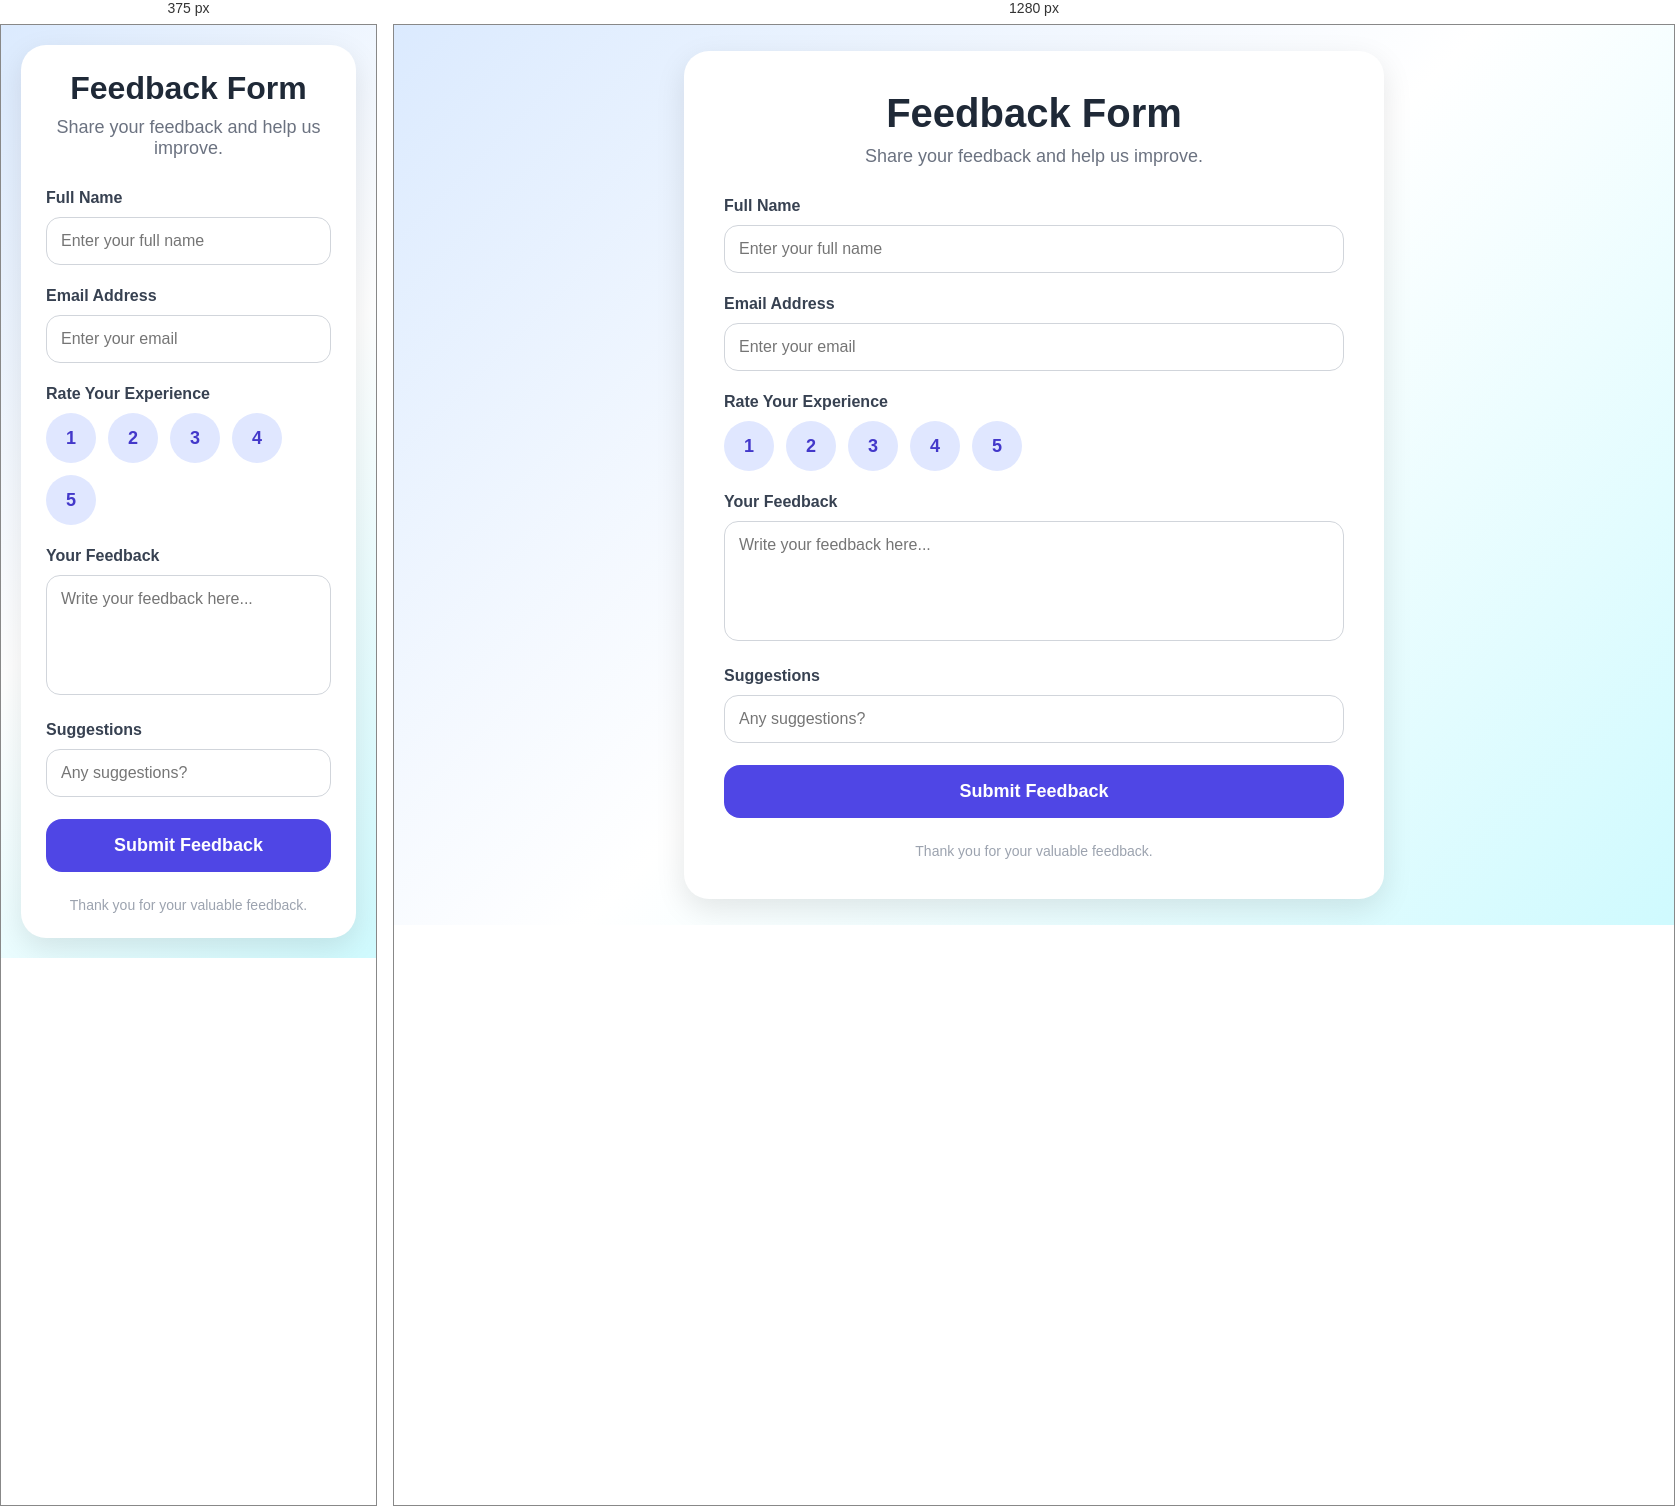
Rendered at 375 px and 1280 px, left to right.

<!-- file: feedback.html -->
<!DOCTYPE html>
<html lang="en">
<head>
  <meta charset="UTF-8" />
  <meta name="viewport" content="width=device-width, initial-scale=1.0" />
  <title>Feedback Page</title>

  <style>
    * {
      margin: 0;
      padding: 0;
      box-sizing: border-box;
      font-family: Arial, sans-serif;
    }

    body {
      min-height: 100vh;
      display: flex;
      justify-content: center;
      align-items: center;
      background: linear-gradient(135deg, #dbeafe, #ffffff, #cffafe);
      padding: 20px;
    }

    .feedback-container {
      width: 100%;
      max-width: 700px;
      background: #fff;
      padding: 40px;
      border-radius: 25px;
      box-shadow: 0 10px 30px rgba(0,0,0,0.1);
    }

    .feedback-header {
      text-align: center;
      margin-bottom: 30px;
    }

    .feedback-header h1 {
      font-size: 40px;
      color: #1f2937;
      margin-bottom: 10px;
    }

    .feedback-header p {
      color: #6b7280;
      font-size: 18px;
    }

    .form-group {
      margin-bottom: 22px;
    }

    .form-group label {
      display: block;
      margin-bottom: 10px;
      font-weight: bold;
      color: #374151;
    }

    .form-control {
      width: 100%;
      padding: 14px;
      border: 1px solid #d1d5db;
      border-radius: 14px;
      font-size: 16px;
      outline: none;
      transition: 0.3s;
    }

    .form-control:focus {
      border-color: #4f46e5;
      box-shadow: 0 0 0 4px rgba(79,70,229,0.15);
    }

    textarea {
      resize: none;
    }

    .rating-box {
      display: flex;
      gap: 12px;
      flex-wrap: wrap;
    }

    .rating-btn {
      width: 50px;
      height: 50px;
      border: none;
      border-radius: 50%;
      background: #e0e7ff;
      color: #4338ca;
      font-size: 18px;
      font-weight: bold;
      cursor: pointer;
      transition: 0.3s;
    }

    .rating-btn:hover {
      background: #4f46e5;
      color: white;
      transform: scale(1.08);
    }

    .submit-btn {
      width: 100%;
      padding: 16px;
      border: none;
      border-radius: 16px;
      background: #4f46e5;
      color: white;
      font-size: 18px;
      font-weight: bold;
      cursor: pointer;
      transition: 0.3s;
    }

    .submit-btn:hover {
      background: #3730a3;
    }

    .footer-text {
      text-align: center;
      margin-top: 25px;
      color: #9ca3af;
      font-size: 14px;
    }

    @media(max-width: 600px) {
      .feedback-container {
        padding: 25px;
      }

      .feedback-header h1 {
        font-size: 32px;
      }
    }
  </style>
</head>

<body>
  <div class="feedback-container">
    <div class="feedback-header">
      <h1>Feedback Form</h1>
      <p>Share your feedback and help us improve.</p>
    </div>
    <form>
      <div class="form-group">
        <label>Full Name</label>
        <input type="text"class="form-control"placeholder="Enter your full name"/>
      </div>

      <div class="form-group">
        <label>Email Address</label>
        <input type="email" class="form-control" placeholder="Enter your email"/>
      </div>

      <div class="form-group">
        <label>Rate Your Experience</label>

        <div class="rating-box">
          <button type="button" class="rating-btn">1</button>
          <button type="button" class="rating-btn">2</button>
          <button type="button" class="rating-btn">3</button>
          <button type="button" class="rating-btn">4</button>
          <button type="button" class="rating-btn">5</button>
        </div>
      </div>

      <div class="form-group">
        <label>Your Feedback</label>
        <textarea rows="5" class="form-control" placeholder="Write your feedback here..."></textarea>
      </div>

      <div class="form-group">
        <label>Suggestions</label>
        <input type="text" class="form-control"placeholder="Any suggestions?"/>
      </div>
      <button type="submit" class="submit-btn">Submit Feedback</button>
    </form>
    <div class="footer-text">Thank you for your valuable feedback.</div>
  </div>

</body>
</html>